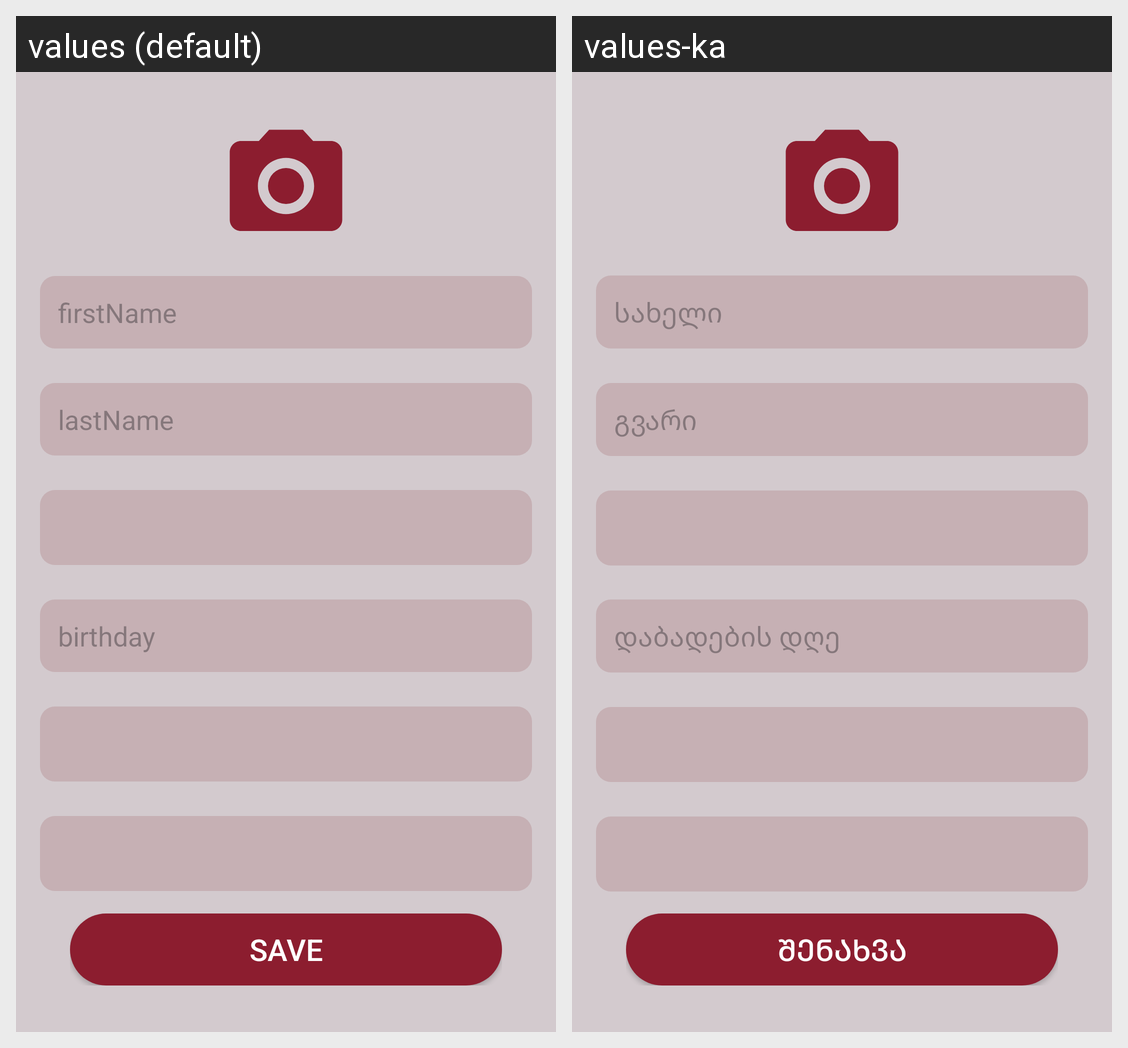

For this localized Android screen grid, give each drawn string resource with its value in every locale shown.
Android screen res/layout/fragment_details.xml rendered under 2 locales, left to right: values (default), values-ka. Device: Nexus 5 (rendered at 1080×1920; each locale shown at half size, 540×960, under a caption strip naming it); theme Theme.MiddleCourseProject.
Strings drawn on this screen, with the default value and each locale's value (text and hints the layout hard-codes, and strings that could not be matched under every locale, appear in the picture but are not listed):

firstname
  values: firstName
  values-ka: სახელი

lastname
  values: lastName
  values-ka: გვარი

birthday
  values: birthday
  values-ka: დაბადების დღე

save
  values: save
  values-ka: შენახვა
